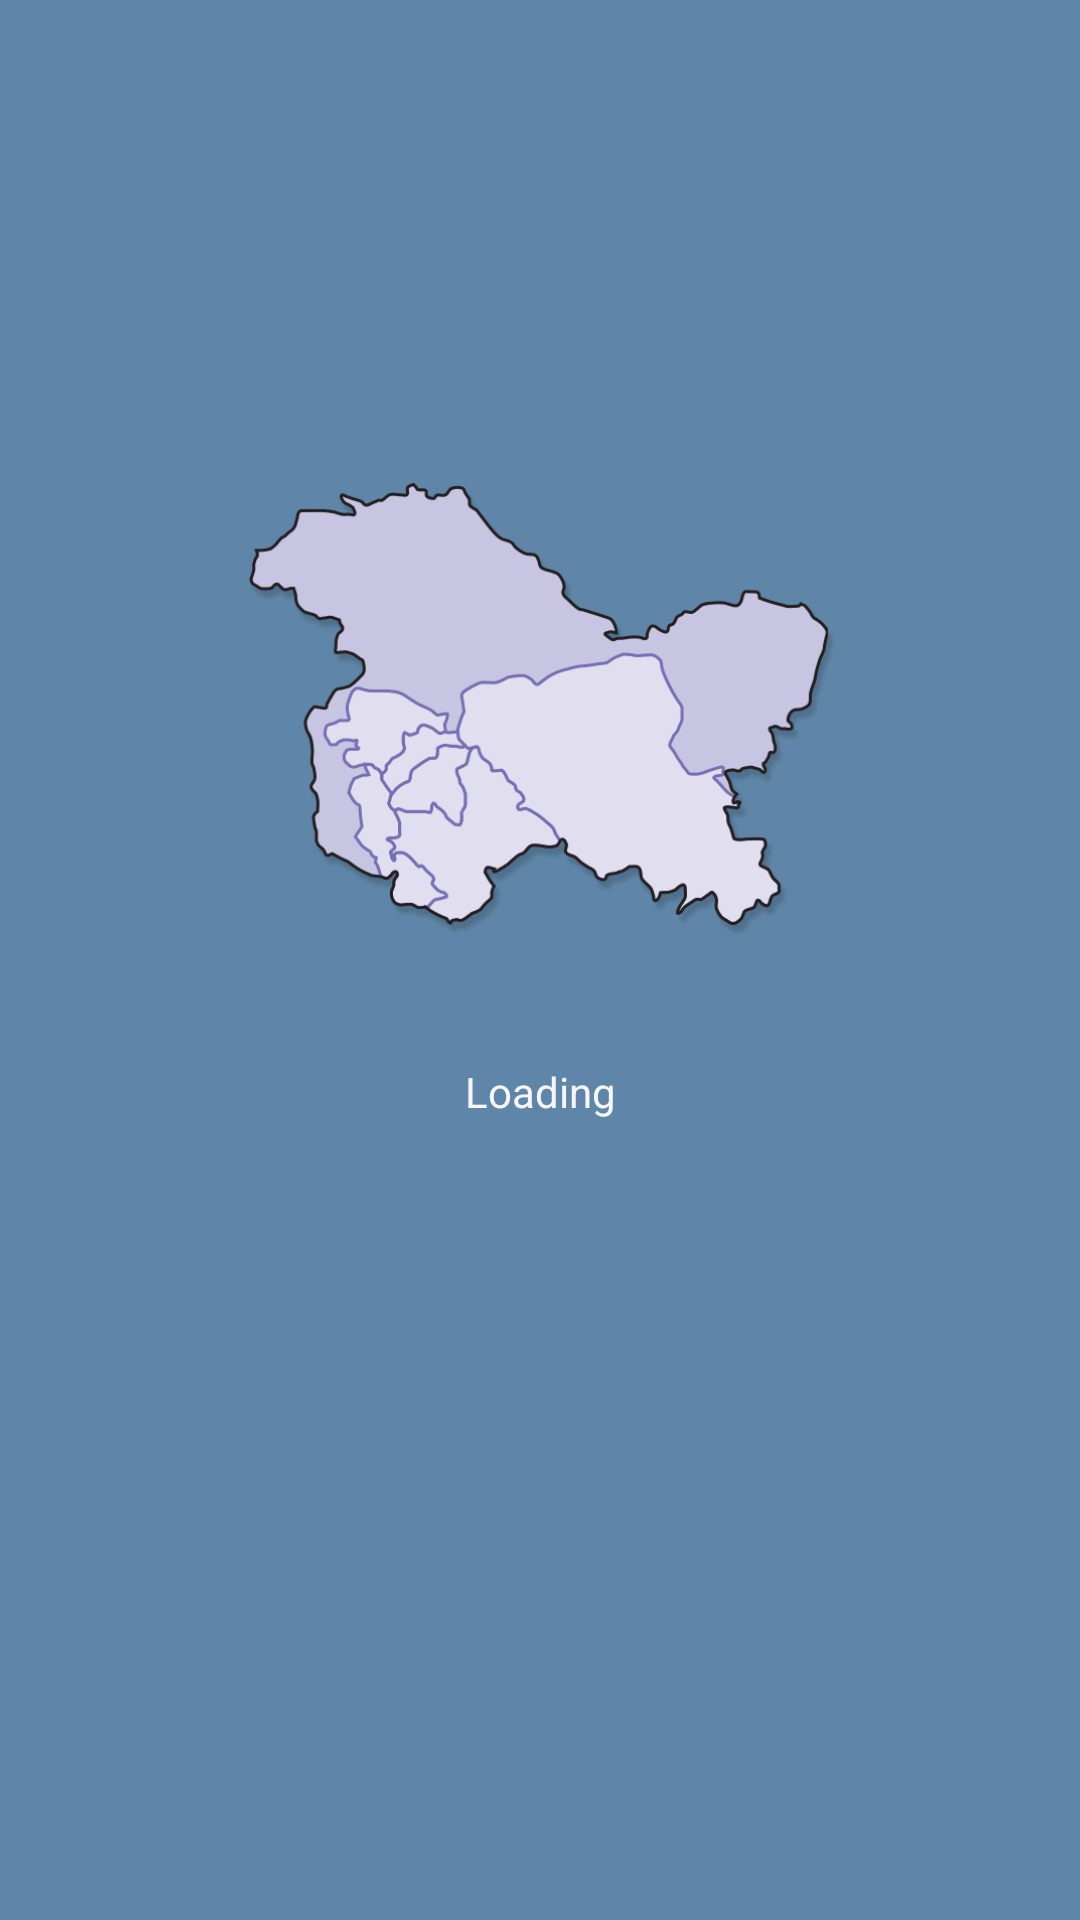

Layout XML and referenced resources for this Android screen:
<!-- AndroidManifest.xml: application theme AppTheme -->
<!-- res/layout/splash.xml -->
<?xml version="1.0" encoding="utf-8"?>
<androidx.constraintlayout.widget.ConstraintLayout xmlns:android="http://schemas.android.com/apk/res/android"
    xmlns:app="http://schemas.android.com/apk/res-auto"
    xmlns:tools="http://schemas.android.com/tools"
    android:layout_width="match_parent"
    android:layout_height="match_parent"
    android:background="#5F86A8">

    <TextView
        android:id="@+id/textView7"
        android:layout_width="wrap_content"
        android:layout_height="wrap_content"
        android:layout_marginStart="157dp"
        android:layout_marginLeft="157dp"
        android:layout_marginTop="350dp"
        android:layout_marginEnd="158dp"
        android:layout_marginRight="158dp"
        android:layout_marginBottom="359dp"
        android:fontFamily="sans-serif-condensed-medium"
        android:text="जम्मू श्रमिक"
        android:textColor="#FFFFFF"
        android:textSize="50sp"
        app:layout_constraintBottom_toBottomOf="parent"
        app:layout_constraintEnd_toEndOf="parent"
        app:layout_constraintStart_toStartOf="parent"
        app:layout_constraintTop_toTopOf="parent"
        app:layout_constraintVertical_bias="0.437" />

    <ProgressBar
        android:id="@+id/progressBar2"
        style="?android:attr/progressBarStyle"
        android:layout_width="wrap_content"
        android:layout_height="wrap_content"
        android:layout_marginStart="183dp"
        android:layout_marginLeft="183dp"
        android:layout_marginTop="14dp"
        android:layout_marginEnd="180dp"
        android:layout_marginRight="180dp"
        android:visibility="visible"
        app:layout_constraintEnd_toEndOf="parent"
        app:layout_constraintStart_toStartOf="parent"
        app:layout_constraintTop_toBottomOf="@+id/textView7"
        tools:visibility="visible" />

    <TextView
        android:id="@+id/textView12"
        android:layout_width="wrap_content"
        android:layout_height="wrap_content"
        android:layout_marginStart="175dp"
        android:layout_marginLeft="175dp"
        android:layout_marginTop="14dp"
        android:layout_marginEnd="175dp"
        android:layout_marginRight="175dp"
        android:text="Loading"
        android:textColor="#F6F6F6"
        app:layout_constraintEnd_toEndOf="parent"
        app:layout_constraintStart_toStartOf="parent"
        app:layout_constraintTop_toBottomOf="@+id/progressBar2" />

    <ImageView
        android:id="@+id/imageView4"
        android:layout_width="200dp"
        android:layout_height="200dp"
        android:layout_marginStart="106dp"
        android:layout_marginLeft="106dp"
        android:layout_marginEnd="106dp"
        android:layout_marginRight="106dp"
        android:layout_marginBottom="18dp"
        app:layout_constraintBottom_toTopOf="@+id/textView7"
        app:layout_constraintEnd_toEndOf="parent"
        app:layout_constraintStart_toStartOf="parent"
        app:srcCompat="@drawable/splashmap" />

</androidx.constraintlayout.widget.ConstraintLayout>
<!-- resources referenced by this layout -->
<resources>
  <!-- drawable splashmap: png bitmap (drawable, 60847 bytes) -->
  <style name="AppTheme" parent="Theme.AppCompat.Light.NoActionBar">
          
          <item name="colorPrimary">@color/colorPrimary</item>
          <item name="colorPrimaryDark">@color/colorPrimaryDark</item>
          <item name="colorAccent">@color/colorAccent</item>
      </style>
  <color name="colorPrimary">#848385</color>
  <color name="colorPrimaryDark">#0B5C9C</color>
  <color name="colorAccent">#15EAD6</color>
</resources>
